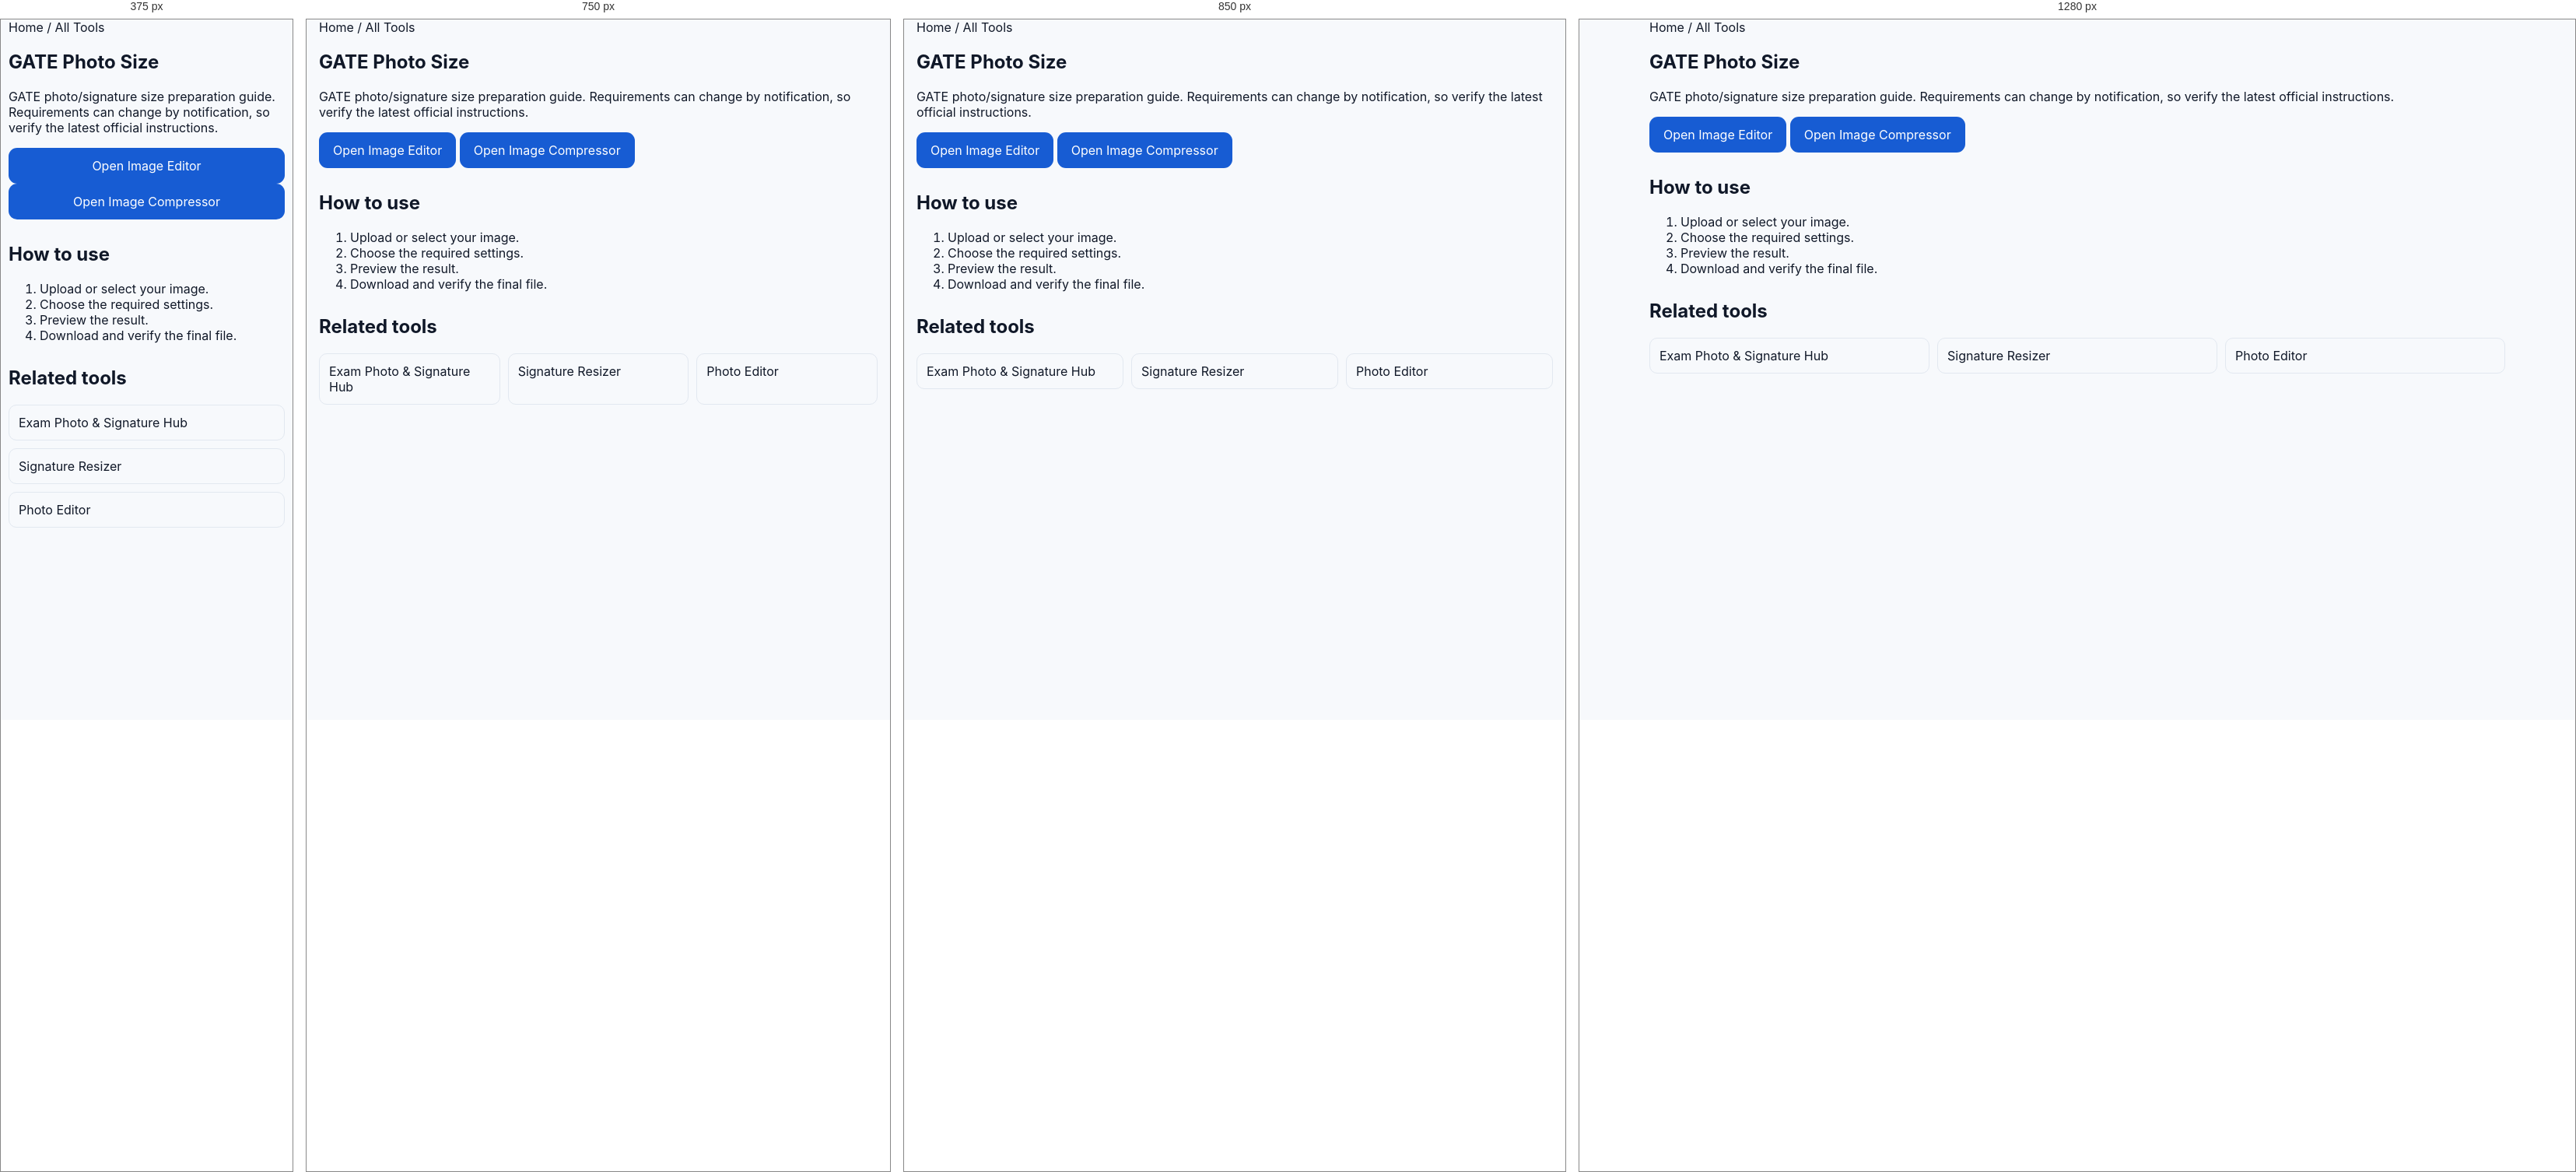
Rendered at 375 px, 750 px, 850 px and 1280 px, left to right.

<!-- file: index.html -->
<!doctype html><html lang="en"><head><meta charset="utf-8"><meta name="viewport" content="width=device-width,initial-scale=1"><title>GATE Photo Size | FormTools</title><meta name="description" content="GATE photo/signature size preparation guide. Requirements can change by notification, so verify the latest official instructions."><link rel="canonical" href="https://formtools.in/gate-photo-size/"><link rel="stylesheet" href="/assets/style.css"><link rel="stylesheet" href="/assets/production.css"><link rel="stylesheet" href="/assets/seo-content.css"><script type="application/ld+json">{"@context": "https://schema.org", "@type": "WebApplication", "name": "GATE Photo Size", "url": "https://formtools.in/gate-photo-size/", "description": "GATE photo/signature size preparation guide. Requirements can change by notification, so verify the latest official instructions.", "applicationCategory": "UtilitiesApplication", "offers": {"@type": "Offer", "price": "0", "priceCurrency": "USD"}}</script></head><body><main><section class="container"><nav><a href="/">Home</a> / <a href="/all-tools/">All Tools</a></nav><h1>GATE Photo Size</h1><p>GATE photo/signature size preparation guide. Requirements can change by notification, so verify the latest official instructions.</p><div class="ft-card"><p><a class="btn" href="/social-media-dp-maker/">Open Image Editor</a> <a class="btn" href="/image-compression-sizes/">Open Image Compressor</a></p></div><section class="ft-seo"><h2>How to use</h2><ol><li>Upload or select your image.</li><li>Choose the required settings.</li><li>Preview the result.</li><li>Download and verify the final file.</li></ol><h2>Related tools</h2><div class="ft-related"><a href="/photo-signature-exam-tools/">Exam Photo & Signature Hub</a><a href="/signature-resizer/">Signature Resizer</a><a href="/social-media-dp-maker/">Photo Editor</a></div></section></section></main>
<style>
.ft-smart-panel{margin:16px 0;padding:16px;border:1px solid #e5e7eb;border-radius:16px;background:#fff;box-shadow:0 6px 24px rgba(0,0,0,.06)}
.ft-spec-title{font-weight:700;margin-bottom:10px}.ft-spec-grid{display:grid;grid-template-columns:1fr 1fr;gap:8px;font-size:14px}.ft-spec-grid span{color:#64748b}.ft-spec-grid b{text-align:right}
@media(max-width:700px){.ft-smart-panel{padding:12px;border-radius:12px}.ft-spec-grid{font-size:13px}}
</style>

<script>
(function(){
"use strict";
const $=(s,r=document)=>r.querySelector(s), $$=(s,r=document)=>Array.from(r.querySelectorAll(s));
function text(v){return v==null?"":String(v);}
function ensure(id,html,after){
  if(document.getElementById(id)) return document.getElementById(id);
  const n=document.createElement("section"); n.id=id; n.className="ft-smart-panel"; n.innerHTML=html;
  (after?after.parentElement:document.querySelector("main")||document.body).appendChild(n); return n;
}
function sync(){
  const kb=$("#targetKB")||$("#target-kb")||$('input[name*="kb" i]');
  const dpi=$("#dpi")||$('select[name*="dpi" i]')||$('input[name*="dpi" i]');
  const unit=$("#unit")||$('select[name*="unit" i]');
  const w=$("#width")||$('input[name*="width" i]');
  const h=$("#height")||$('input[name*="height" i]');
  const btn=$("[data-compress]")||$(".compress-btn")||$('button[id*="compress" i]');
  if(btn&&kb){btn.textContent="Compress to "+(kb.value||kb.textContent||"Target")+" KB";}
  const spec=$("#ft-live-spec")||ensure("ft-live-spec",
    '<div class="ft-spec-title">Live Photo Specifications</div><div class="ft-spec-grid"><span>Width</span><b data-s="w">—</b><span>Height</span><b data-s="h">—</b><span>Unit</span><b data-s="unit">—</b><span>DPI</span><b data-s="dpi">—</b><span>Target</span><b data-s="kb">—</b></div>');
  if(spec){
    $('[data-s="w"]',spec).textContent=w?.value||"—";
    $('[data-s="h"]',spec).textContent=h?.value||"—";
    $('[data-s="unit"]',spec).textContent=unit?.value||"—";
    $('[data-s="dpi"]',spec).textContent=dpi?.value||"—";
    $('[data-s="kb"]',spec).textContent=kb?.value?kb.value+" KB":"—";
  }
}
document.addEventListener("input",sync); document.addEventListener("change",sync); window.addEventListener("load",sync); sync();
})();
</script>
</body></html>

/* @media block from style.css */
@media(max-width:900px){.grid4{grid-template-columns:repeat(2,1fr)}.grid3{grid-template-columns:1fr 1fr}.trust{grid-template-columns:1fr 1fr}.footer-grid{grid-template-columns:1fr 1fr}.nav{display:none}}

/* @media block from style.css */
@media(max-width:600px){.container{width:min(100% - 22px,1180px)}.hero{padding:52px 0 42px}.hero h1{letter-spacing:-2px}.searchbar{flex-direction:column}.searchbar .btn{width:100%}.grid4,.grid3,.trust,.controls,.preview{grid-template-columns:1fr}.section{padding:40px 0}.section-head{display:block}.view{display:inline-block;margin-top:10px}}

/* @media block from style.css */
@media(max-width:900px){.tool-layout{grid-template-columns:1fr}.related-tools{position:static}.advanced-controls{grid-template-columns:repeat(2,minmax(0,1fr))}}

/* @media block from style.css */
@media(max-width:560px){.advanced-controls{grid-template-columns:1fr}.advanced-controls .field.wide{grid-column:auto}.tool-layout{gap:14px}.related-tools{padding:15px}}

/* @media block from style.css */
@media(max-width:900px){
  .tool-layout{grid-template-columns:1fr}
  .related-tools{position:static}
}

/* @media block from style.css */
@media(max-width:700px){.compare-grid,.compare-info{grid-template-columns:1fr}}

/* @media block from style.css */
@media(max-width:800px){.upload-detail-card{grid-template-columns:1fr 1fr}}

/* @media block from style.css */
@media(max-width:500px){.upload-detail-card{grid-template-columns:1fr}}

/* @media block from style.css */
@media(max-width:800px){.compare-card{grid-template-columns:1fr}}

/* @media block from production.css */
@media(max-width:640px){.container{width:calc(100% - 20px)}.tool-row{display:grid;grid-template-columns:1fr}.tool-row>*{width:100%}.dropzone{padding:22px 12px}.btn{width:100%}table{display:block;overflow-x:auto;white-space:nowrap}}

/* @media block from seo-content.css */
@media(max-width:640px){.ft-seo{padding:0}.ft-related{grid-template-columns:1fr}}